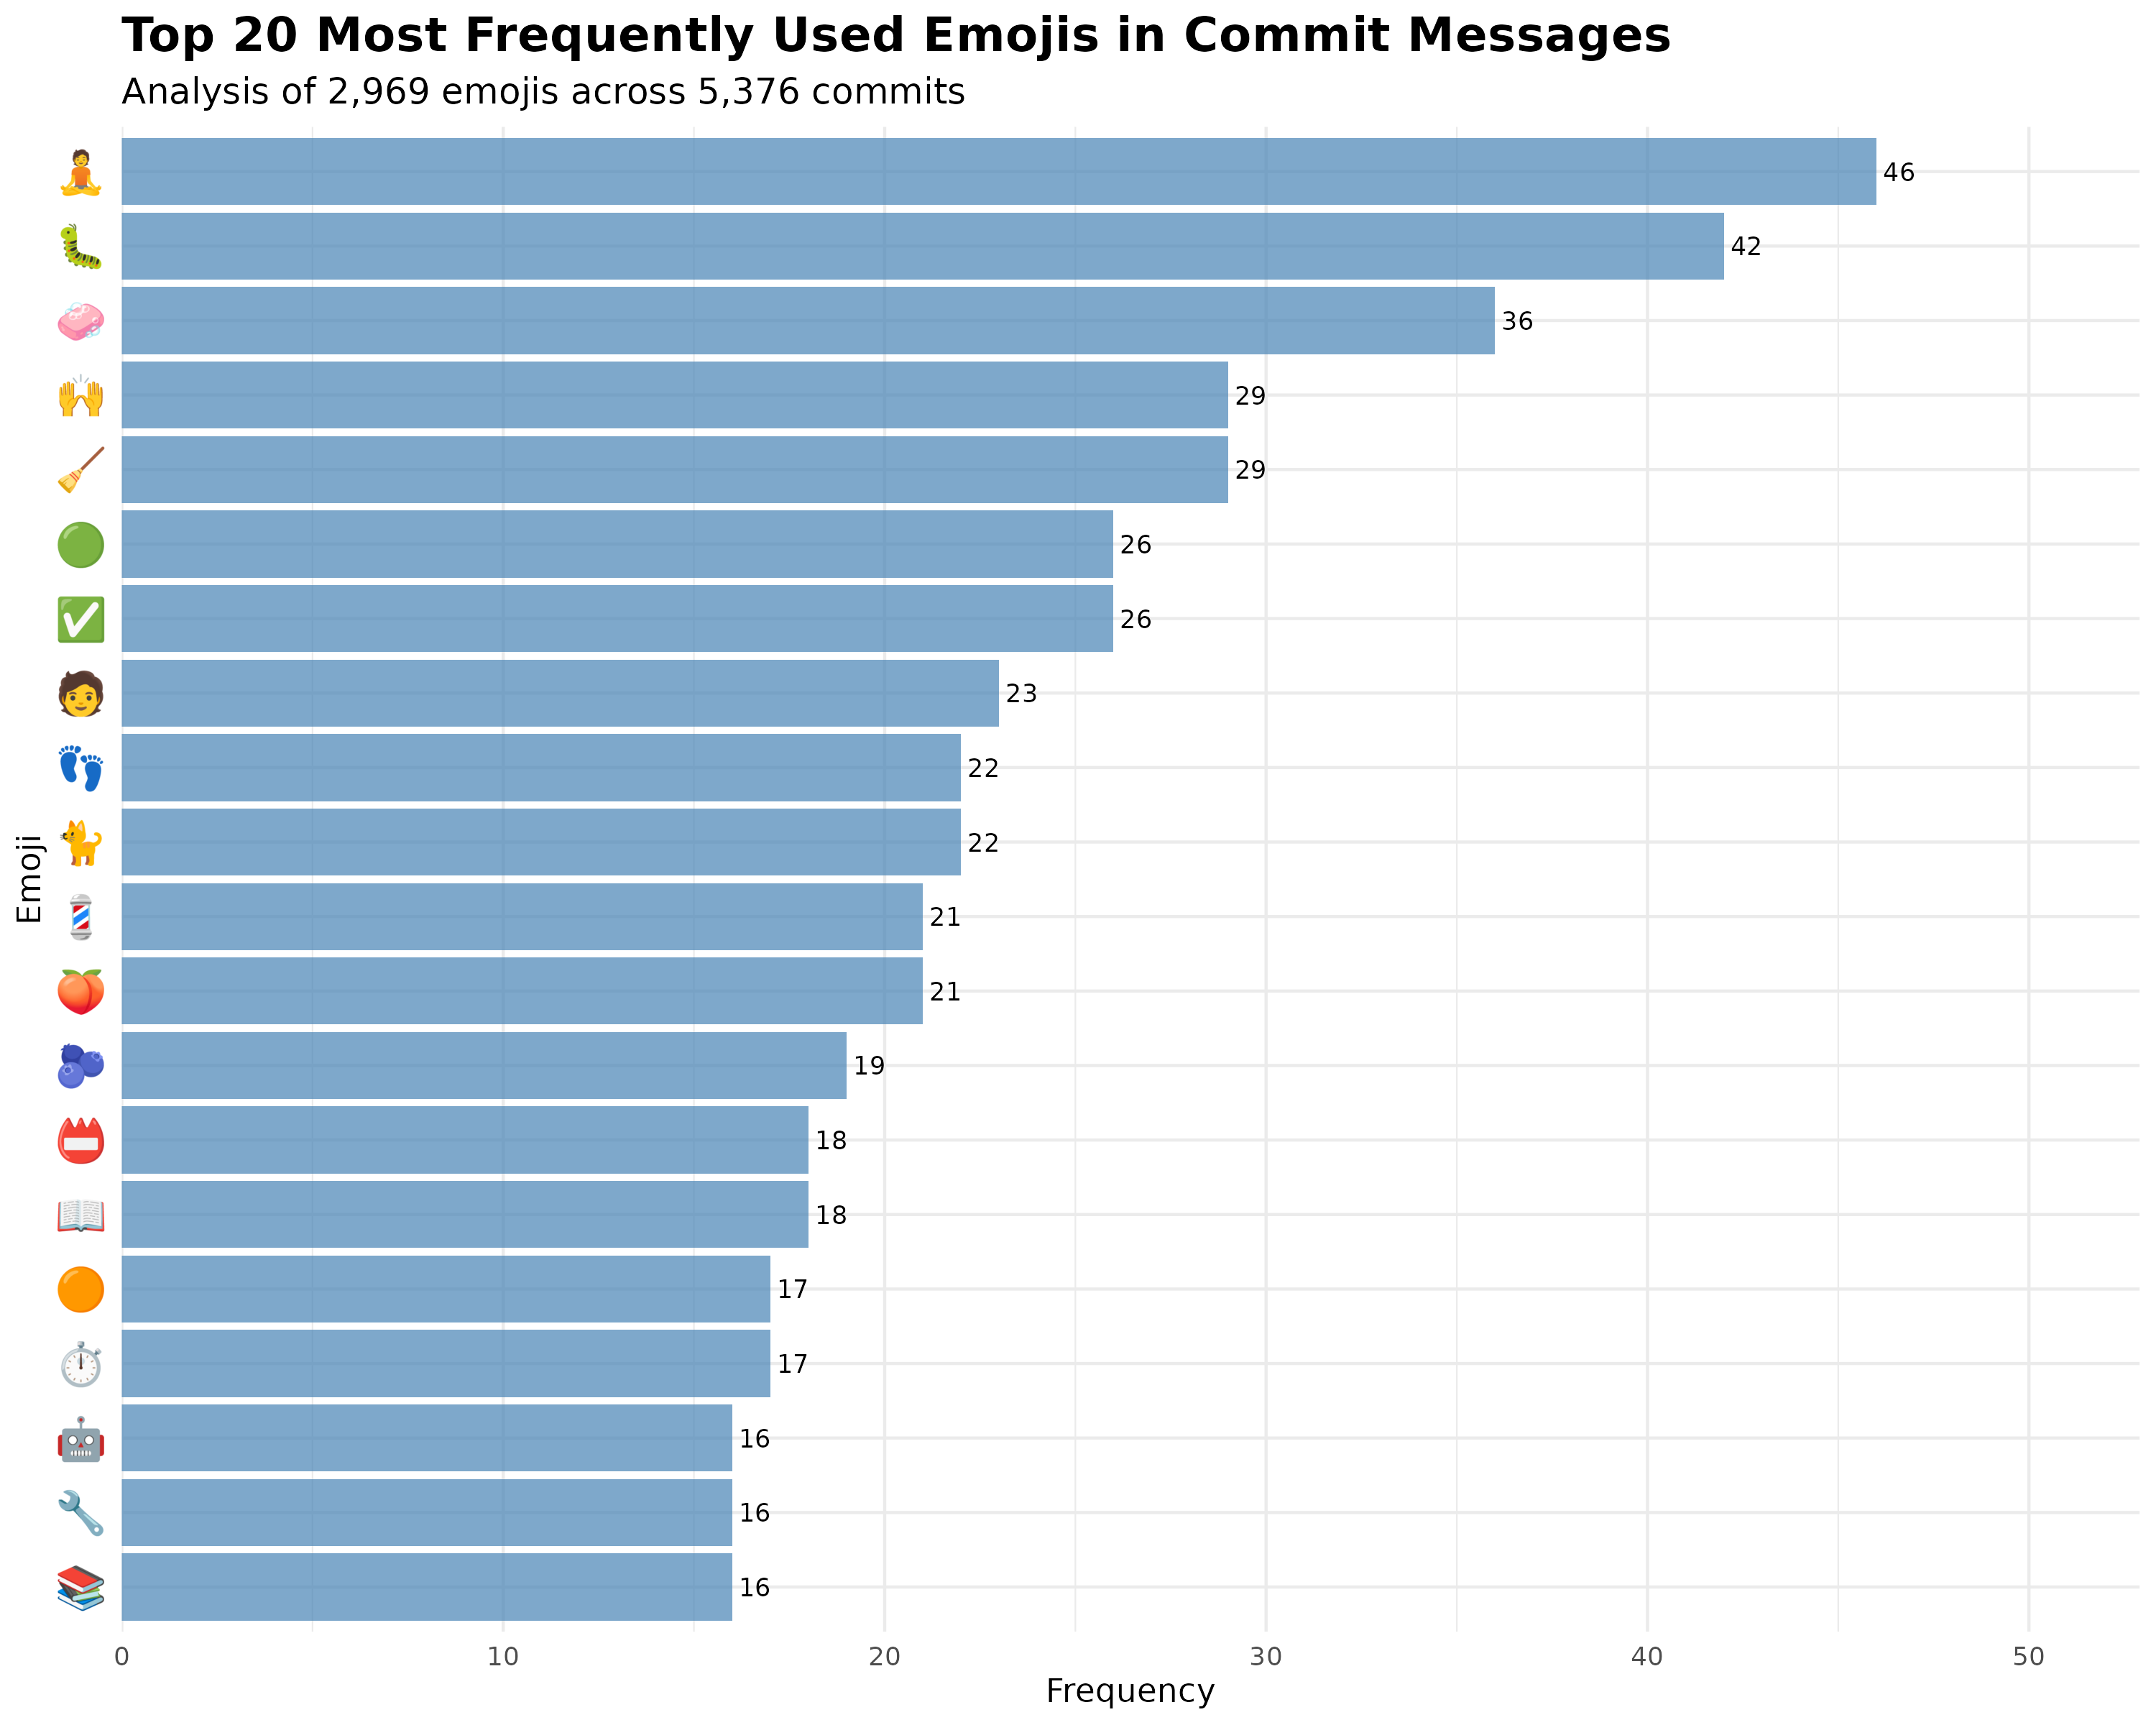

Data behind this chart, as committed beside it:
emojis, n, percentage, rank, cumulative_pct
🧘, 46, 1.549, 1, 1.549
🐛, 42, 1.415, 2, 2.964
🧼, 36, 1.213, 3, 4.176
🙌, 29, 0.9768, 4, 5.153
🧹, 29, 0.9768, 5, 6.13
✅, 26, 0.8757, 6, 7.006
🟢, 26, 0.8757, 7, 7.881
🧑, 23, 0.7747, 8, 8.656
🐈, 22, 0.741, 9, 9.397
👣, 22, 0.741, 10, 10.14
🍑, 21, 0.7073, 11, 10.85
💈, 21, 0.7073, 12, 11.55
🫐, 19, 0.6399, 13, 12.19
📖, 18, 0.6063, 14, 12.8
📛, 18, 0.6063, 15, 13.41
⏱, 17, 0.5726, 16, 13.98
🟠, 17, 0.5726, 17, 14.55
📚, 16, 0.5389, 18, 15.09
🔧, 16, 0.5389, 19, 15.63
🤖, 16, 0.5389, 20, 16.17
🔦, 15, 0.5052, 21, 16.67
🙈, 15, 0.5052, 22, 17.18
👓, 14, 0.4715, 23, 17.65
📊, 14, 0.4715, 24, 18.12
📋, 13, 0.4379, 25, 18.56
📝, 13, 0.4379, 26, 19
🔢, 13, 0.4379, 27, 19.43
🖼, 13, 0.4379, 28, 19.87
🟧, 13, 0.4379, 29, 20.31
🦩, 13, 0.4379, 30, 20.75
🌀, 12, 0.4042, 31, 21.15
🎞, 12, 0.4042, 32, 21.56
🎨, 12, 0.4042, 33, 21.96
🐚, 12, 0.4042, 34, 22.36
👔, 12, 0.4042, 35, 22.77
📃, 12, 0.4042, 36, 23.17
🙊, 12, 0.4042, 37, 23.58
🚚, 12, 0.4042, 38, 23.98
🚜, 12, 0.4042, 39, 24.39
🛝, 12, 0.4042, 40, 24.79
⚠, 11, 0.3705, 41, 25.16
📄, 11, 0.3705, 42, 25.53
📌, 11, 0.3705, 43, 25.9
🔶, 11, 0.3705, 44, 26.27
🙉, 11, 0.3705, 45, 26.64
🛡, 11, 0.3705, 46, 27.01
🧟, 11, 0.3705, 47, 27.38
✏, 10, 0.3368, 48, 27.72
🍯, 10, 0.3368, 49, 28.06
🎬, 10, 0.3368, 50, 28.39
📓, 10, 0.3368, 51, 28.73
🚣, 10, 0.3368, 52, 29.07
🦾, 10, 0.3368, 53, 29.4
🧰, 10, 0.3368, 54, 29.74
♻, 9, 0.3031, 55, 30.04
⚖, 9, 0.3031, 56, 30.35
✂, 9, 0.3031, 57, 30.65
🌻, 9, 0.3031, 58, 30.95
🎱, 9, 0.3031, 59, 31.26
🏛, 9, 0.3031, 60, 31.56
... 679 more rows
